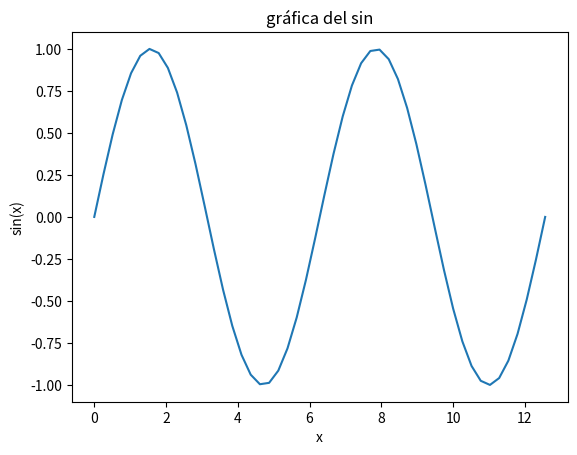

Write the Python code that produced this figure.

import numpy as np
import matplotlib.pyplot as plt

x=np.linspace(0,4*np.pi)
y=np.sin(x)
plt.plot(x,y)
plt.title("gráfica del sin")
plt.xlabel("x")
plt.ylabel("sin(x)")
plt.savefig("grafica.png")